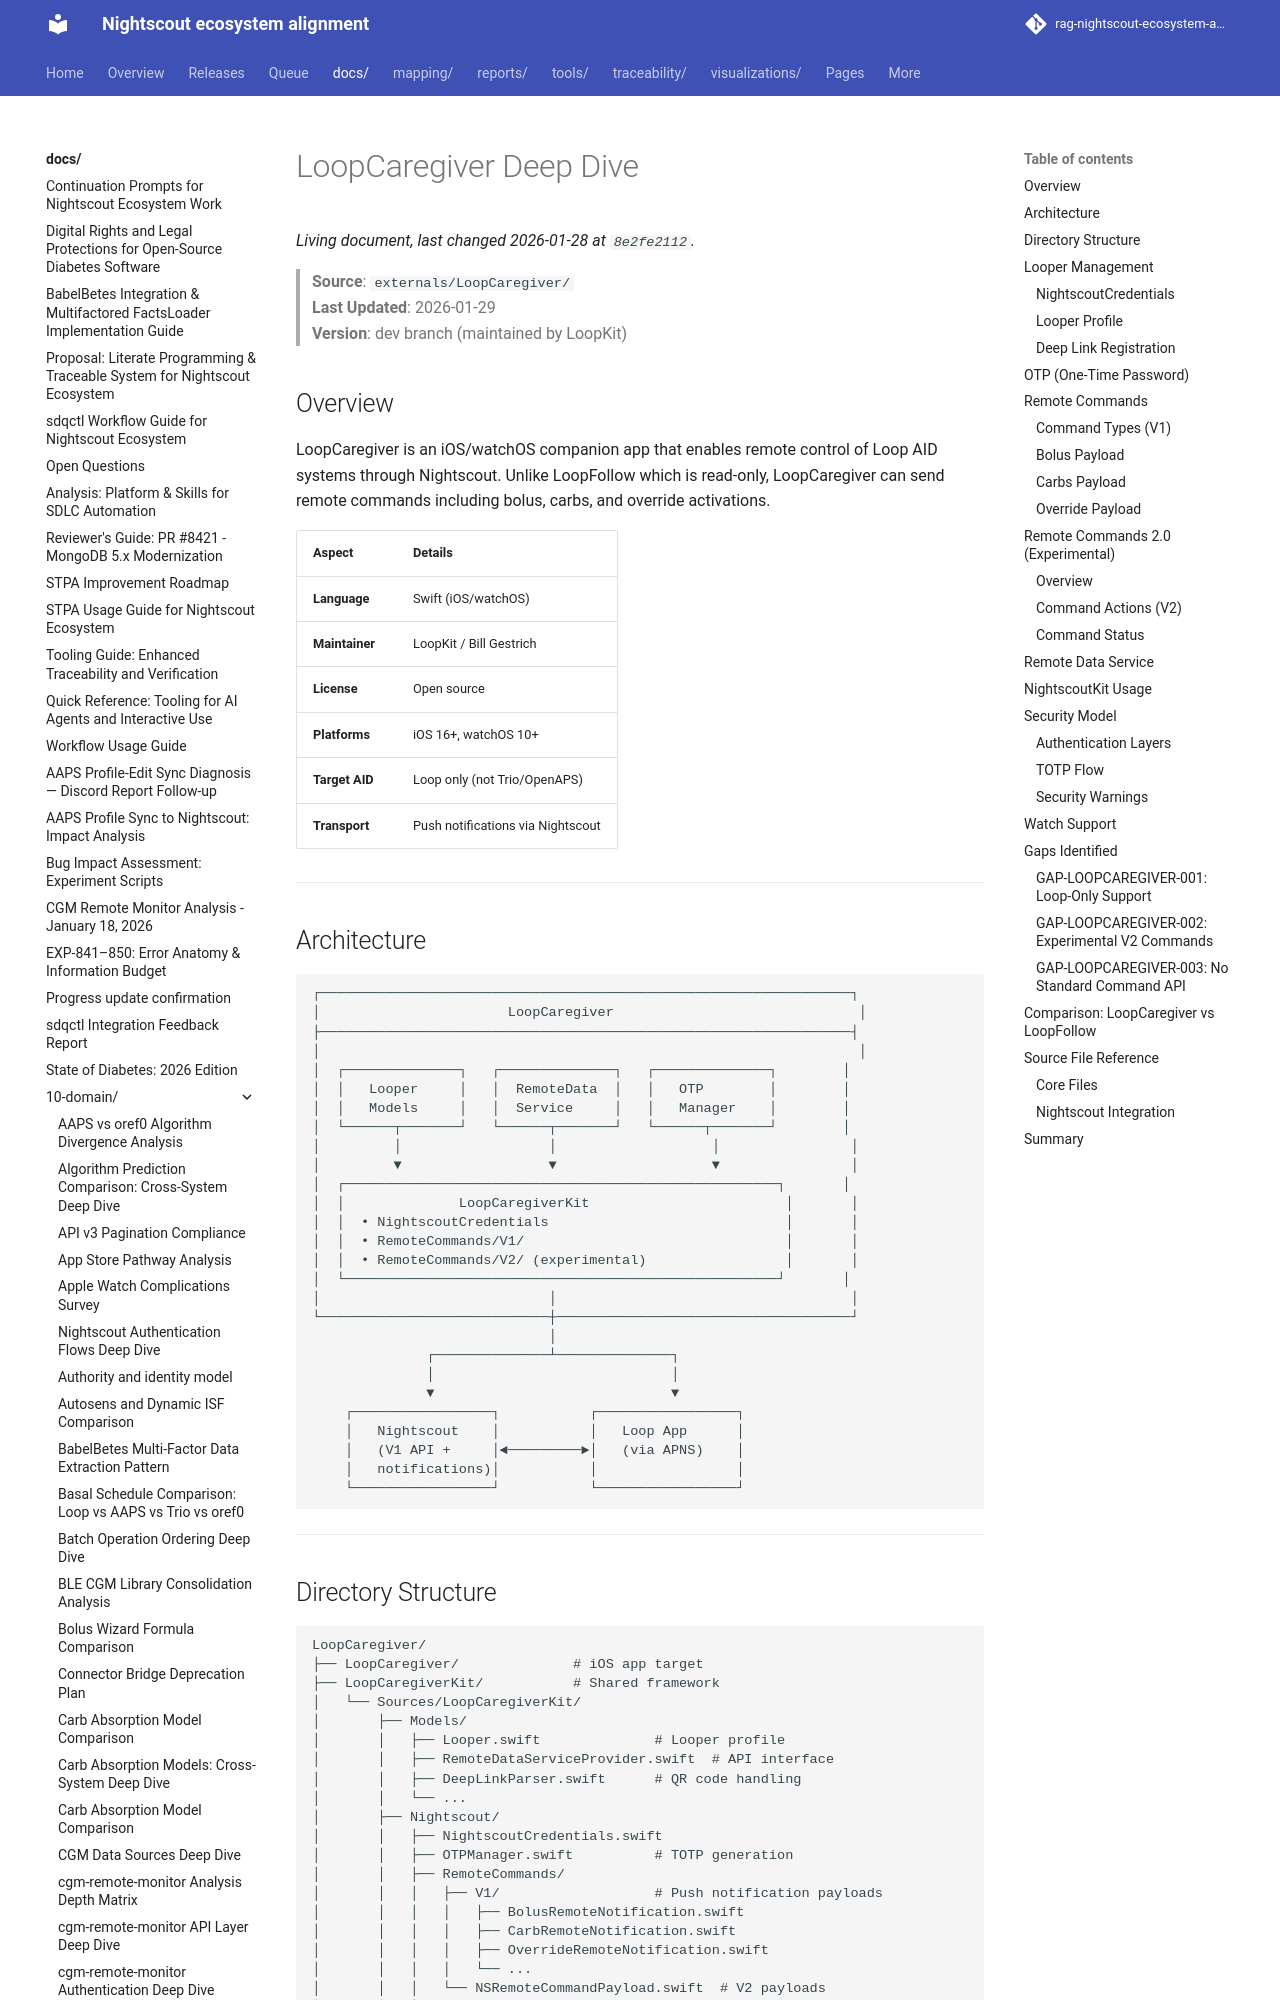

repository: bewest/rag-nightscout-ecosystem-alignment · page: docs/10-domain/loopcaregiver-deep-dive.html · generator: mkdocs

# LoopCaregiver Deep Dive

> **Source**: `externals/LoopCaregiver/`  
> **Last Updated**: 2026-01-29  
> **Version**: dev branch (maintained by LoopKit)

## Overview

LoopCaregiver is an iOS/watchOS companion app that enables remote control of Loop AID systems through Nightscout. Unlike LoopFollow which is read-only, LoopCaregiver can send remote commands including bolus, carbs, and override activations.

| Aspect | Details |
|--------|---------|
| **Language** | Swift (iOS/watchOS) |
| **Maintainer** | LoopKit / Bill Gestrich |
| **License** | Open source |
| **Platforms** | iOS 16+, watchOS 10+ |
| **Target AID** | Loop only (not Trio/OpenAPS) |
| **Transport** | Push notifications via Nightscout |

---

## Architecture

```
┌─────────────────────────────────────────────────────────────────┐
│                       LoopCaregiver                              │
├─────────────────────────────────────────────────────────────────┤
│                                                                  │
│  ┌──────────────┐   ┌──────────────┐   ┌──────────────┐        │
│  │   Looper     │   │  RemoteData  │   │   OTP        │        │
│  │   Models     │   │  Service     │   │   Manager    │        │
│  └──────┬───────┘   └──────┬───────┘   └──────┬───────┘        │
│         │                  │                   │                │
│         ▼                  ▼                   ▼                │
│  ┌─────────────────────────────────────────────────────┐       │
│  │              LoopCaregiverKit                        │       │
│  │  • NightscoutCredentials                             │       │
│  │  • RemoteCommands/V1/                                │       │
│  │  • RemoteCommands/V2/ (experimental)                 │       │
│  └─────────────────────────────────────────────────────┘       │
│                            │                                    │
└────────────────────────────┼────────────────────────────────────┘
                             │
              ┌──────────────┴──────────────┐
              │                             │
              ▼                             ▼
    ┌─────────────────┐           ┌─────────────────┐
    │   Nightscout    │           │   Loop App      │
    │   (V1 API +     │◄─────────►│   (via APNS)    │
    │   notifications)│           │                 │
    └─────────────────┘           └─────────────────┘
```

---
